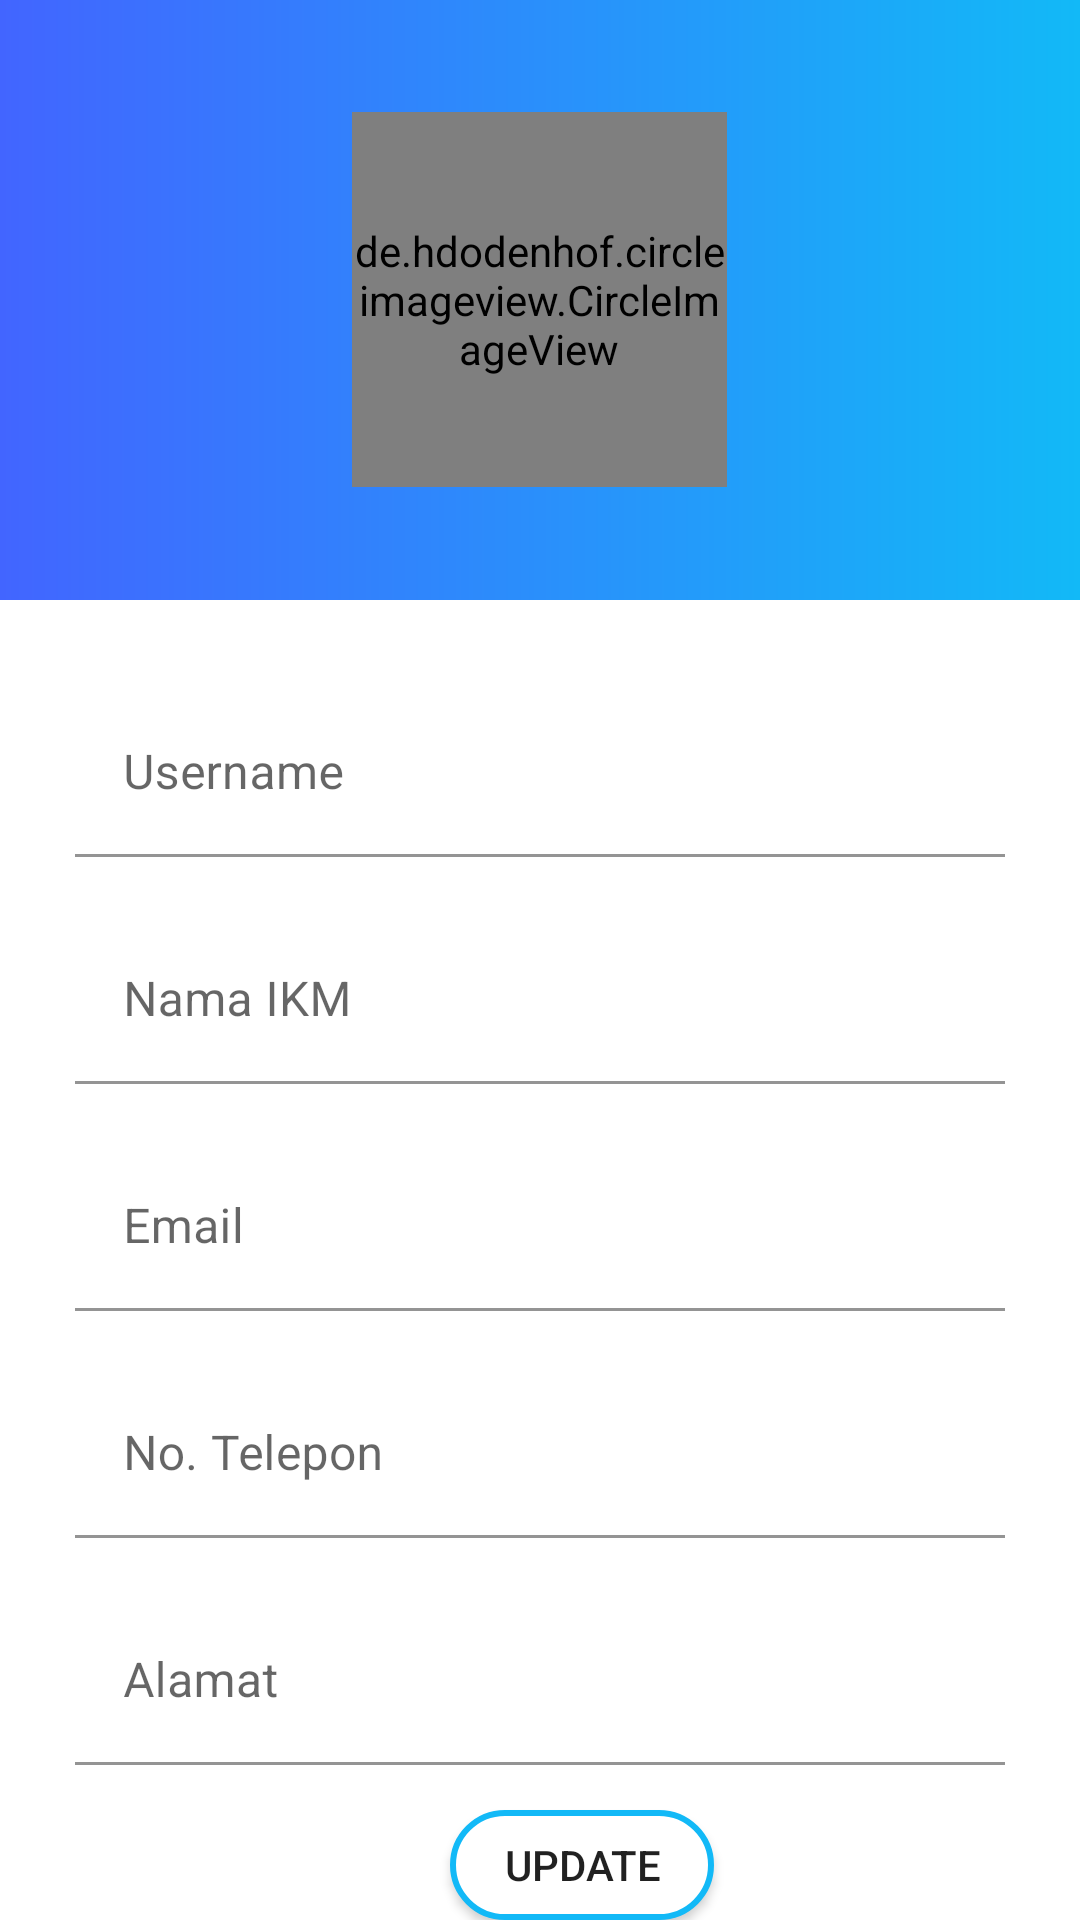

Write the Android layout XML for this screen, with the resource values it uses.
<!-- AndroidManifest.xml: application theme Theme.PacKing -->
<!-- res/layout/activity_edit_profile.xml -->
<?xml version="1.0" encoding="utf-8"?>
<RelativeLayout xmlns:android="http://schemas.android.com/apk/res/android"
    xmlns:app="http://schemas.android.com/apk/res-auto"
    xmlns:tools="http://schemas.android.com/tools"
    android:layout_width="match_parent"
    android:layout_height="match_parent"
    tools:context=".ui.EditProfileActivity"
    android:orientation="vertical"
    android:nestedScrollingEnabled="true">


    <RelativeLayout
        android:id="@+id/Top"
        android:layout_width="match_parent"
        android:layout_height="200dp"
        android:background="@drawable/gradient">

        <de.hdodenhof.circleimageview.CircleImageView
            android:layout_width="125dp"
            android:layout_height="125dp"
            android:layout_centerHorizontal="true"
            android:src="@drawable/profile"
            android:layout_centerVertical="true" />
    </RelativeLayout>


    <LinearLayout
        android:layout_width="match_parent"
        android:layout_height="match_parent"
        android:layout_below="@+id/Top"
        android:orientation="vertical">

        <com.google.android.material.textfield.TextInputLayout
            android:id="@+id/tvusername"
            android:layout_width="match_parent"
            android:layout_height="wrap_content"
            android:hint="@string/username"
            android:layout_marginTop="30dp"
            android:layout_marginStart="25dp"
            android:layout_marginEnd="25dp"
            app:boxBackgroundColor="@color/white">

            <com.google.android.material.textfield.TextInputEditText
                android:id="@+id/edtusername"
                android:layout_width="match_parent"
                android:layout_height="wrap_content" />

        </com.google.android.material.textfield.TextInputLayout>


        <com.google.android.material.textfield.TextInputLayout
            android:id="@+id/tvikmname"
            android:layout_width="match_parent"
            android:layout_height="wrap_content"
            android:hint="Nama IKM"
            android:layout_marginTop="20dp"
            android:layout_marginStart="25dp"
            android:layout_marginEnd="25dp"
            app:boxBackgroundColor="@color/white">

            <com.google.android.material.textfield.TextInputEditText
                android:id="@+id/edtname"
                android:layout_width="match_parent"
                android:layout_height="wrap_content" />


        </com.google.android.material.textfield.TextInputLayout>

        <com.google.android.material.textfield.TextInputLayout
            android:id="@+id/tvikmemail"
            android:layout_width="match_parent"
            android:layout_height="wrap_content"
            android:hint="@string/email"
            android:layout_marginTop="20dp"
            android:layout_marginStart="25dp"
            android:layout_marginEnd="25dp"
            app:boxBackgroundColor="@color/white">

            <com.google.android.material.textfield.TextInputEditText
                android:id="@+id/edtemail"
                android:layout_width="match_parent"
                android:layout_height="wrap_content" />


        </com.google.android.material.textfield.TextInputLayout>


        <com.google.android.material.textfield.TextInputLayout
            android:id="@+id/tvikmtelephone"
            android:layout_width="match_parent"
            android:layout_height="wrap_content"
            android:hint="No. Telepon"
            android:layout_marginTop="20dp"
            android:layout_marginStart="25dp"
            android:layout_marginEnd="25dp"
            app:boxBackgroundColor="@color/white">

            <com.google.android.material.textfield.TextInputEditText
                android:id="@+id/edttelephone"
                android:layout_width="match_parent"
                android:layout_height="wrap_content" />


        </com.google.android.material.textfield.TextInputLayout>

        <com.google.android.material.textfield.TextInputLayout
            android:id="@+id/tvikmaddress"
            android:layout_width="match_parent"
            android:layout_height="wrap_content"
            android:hint="Alamat"
            android:layout_marginTop="20dp"
            android:layout_marginStart="25dp"
            android:layout_marginEnd="25dp"
            app:boxBackgroundColor="@color/white">

            <com.google.android.material.textfield.TextInputEditText
                android:id="@+id/edtaddress"
                android:layout_width="match_parent"
                android:layout_height="wrap_content" />

        </com.google.android.material.textfield.TextInputLayout>

        <Button
            android:id="@+id/buttonsave"
            android:layout_width="wrap_content"
            android:layout_height="wrap_content"
            android:text="Update"
            android:background="@drawable/shape"
            android:layout_marginTop="15dp"
            android:layout_marginStart="150dp" />

    </LinearLayout>


</RelativeLayout>
<!-- resources referenced by this layout -->
<resources>
  <color name="white">#FFFFFFFF</color>
  <!-- drawable gradient (drawable) -->
  <?xml version="1.0" encoding="utf-8"?>
  <shape android:shape="rectangle"
      xmlns:android="http://schemas.android.com/apk/res/android">
      <gradient
          android:startColor="#4265FF"
          android:endColor="@color/biru_dana" />
  
  </shape>
  <!-- drawable shape (drawable) -->
  <?xml version="1.0" encoding="utf-8"?>
  <selector xmlns:android="http://schemas.android.com/apk/res/android">
      <item>
          <shape android:shape="rectangle">
              <solid android:color="@color/white" />
              <corners android:radius="50dp" />
              <stroke android:width="2dp" android:color="@color/biru_dana" />
          </shape>
      </item>
  </selector>
  <string name="email">Email</string>
  <string name="username">Username</string>
  <style name="Theme.PacKing" parent="Theme.MaterialComponents.Light">
          
          <item name="colorPrimary">@color/biru_tua</item>
          <item name="colorPrimaryVariant">@color/biru_tua</item>
          <item name="colorOnPrimary">@color/white</item>
          
          <item name="colorSecondary">@color/teal_200</item>
          <item name="colorSecondaryVariant">@color/teal_700</item>
          <item name="colorOnSecondary">@color/black</item>
          
          <item name="android:statusBarColor" tools:targetApi="l">?attr/colorPrimaryVariant</item>
          
  
      </style>
  <color name="biru_dana">#12B9F7</color>
  <color name="biru_tua">#4265FF</color>
  <color name="teal_200">#FF03DAC5</color>
  <color name="teal_700">#FF018786</color>
  <color name="black">#FF000000</color>
</resources>
